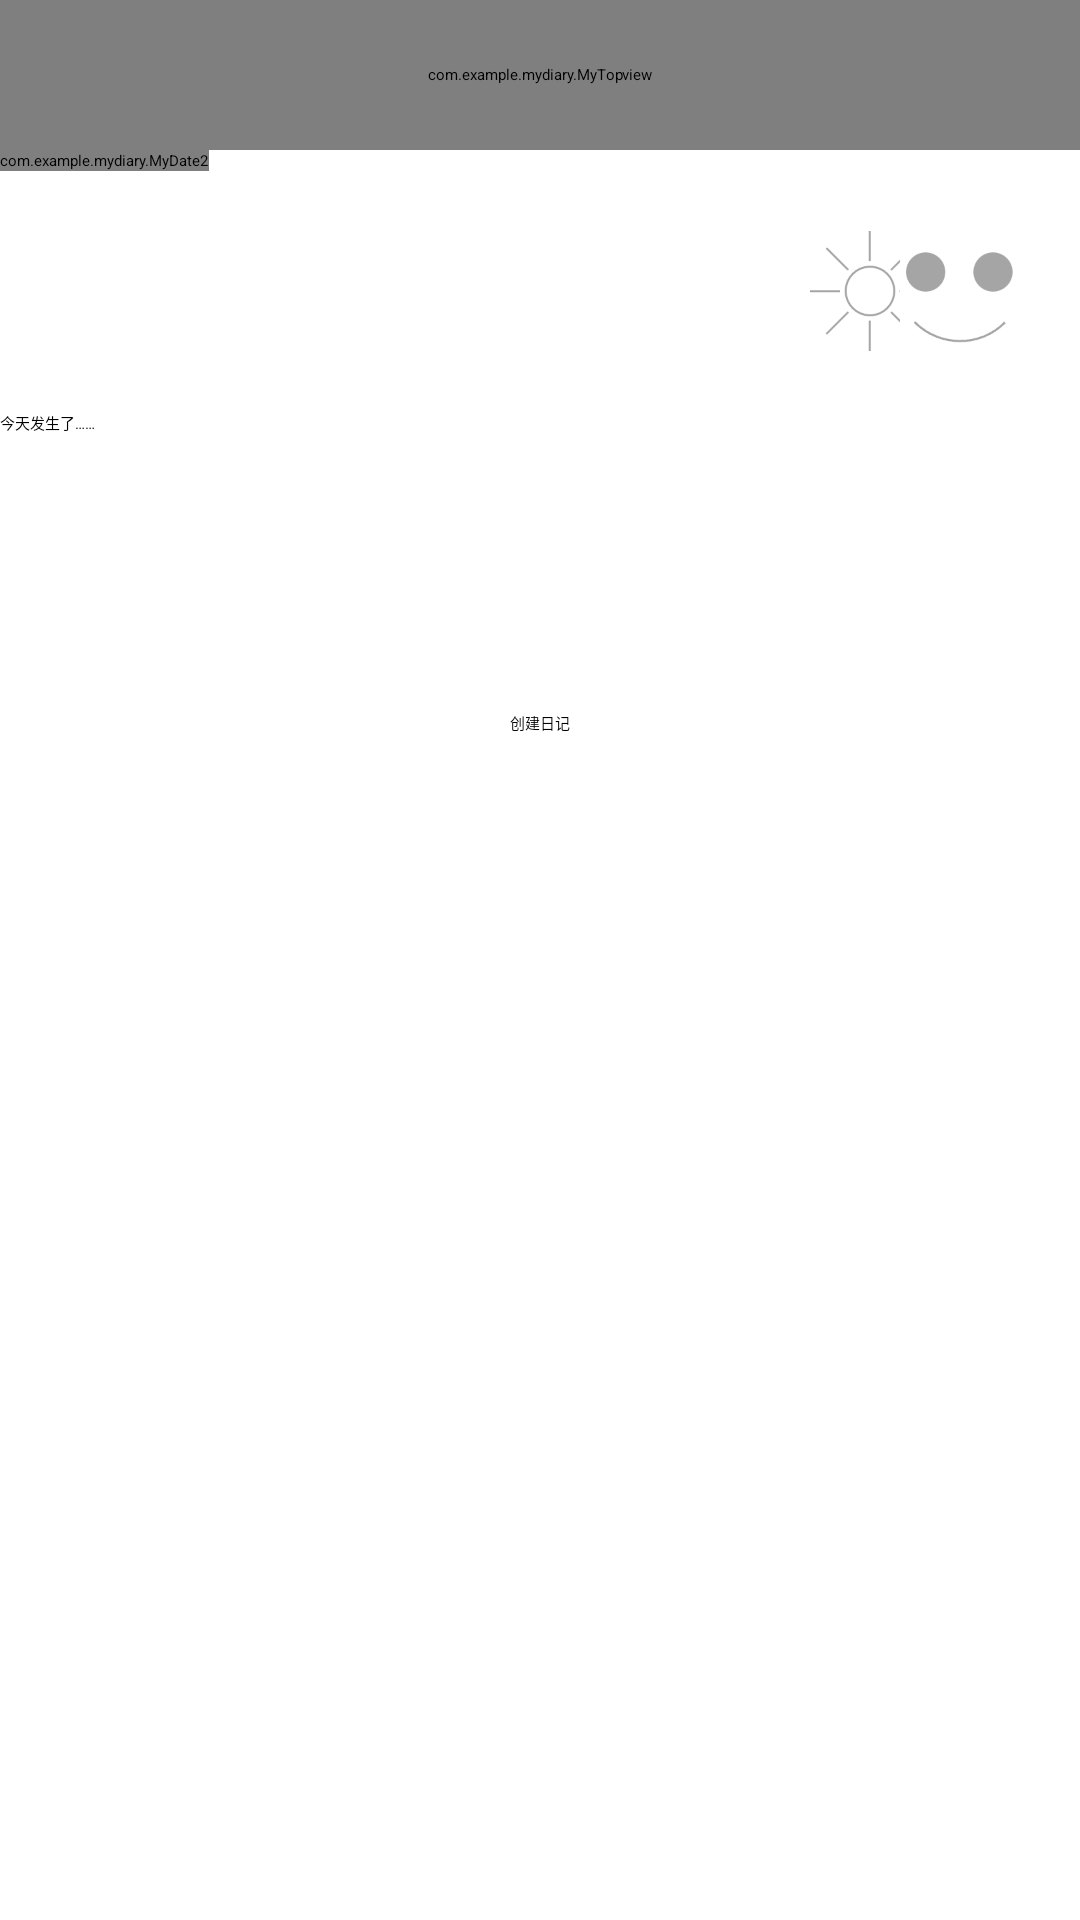

This screen was rendered from an Android layout file. Write that file and the resources it references.
<!-- AndroidManifest.xml: activity theme AnimActivityTheme -->
<!-- res/layout/activity_writediary.xml -->
<?xml version="1.0" encoding="utf-8"?>

<LinearLayout xmlns:android="http://schemas.android.com/apk/res/android"
    android:orientation="vertical"
    android:layout_width="match_parent"
    android:layout_height="match_parent"
    android:background="@color/white">

    <com.example.mydiary.MyTopview
        android:layout_width="match_parent"
        android:layout_height="50dp"
        android:id="@+id/wd_mytopview">
        </com.example.mydiary.MyTopview>

    <com.example.mydiary.MyDate2
        android:layout_width="wrap_content"
        android:layout_height="wrap_content"
        android:id="@+id/wd_mydate2">
        </com.example.mydiary.MyDate2>

    <RelativeLayout
        android:layout_width="match_parent"
        android:layout_height="wrap_content"
        android:layout_marginTop="10dp">

        <EditText
            android:layout_width="250dp"
            android:layout_height="wrap_content"
            android:textAppearance="?android:attr/textAppearanceMedium"
            android:id="@+id/tv_wd_title"
            android:textColor="@color/gray"
            android:hint="title"
            android:layout_marginTop="20dp"
            android:layout_marginLeft="20dp"/>

        <ImageView
            android:id="@+id/image_wd_weather"
            android:layout_width="40dp"
            android:layout_height="40dp"
            android:src="@drawable/sunny"
            android:layout_centerVertical="true"
            android:layout_toEndOf="@+id/tv_wd_title" />

        <ImageView
            android:id="@+id/image_wd_feeling"
            android:layout_width="40dp"
            android:layout_height="40dp"
            android:src="@drawable/happy"
            android:layout_centerVertical="true"
            android:layout_alignParentEnd="true"
            android:layout_marginTop="20dp"
            android:layout_marginRight="20dp"/>


    </RelativeLayout>

    <EditText
        android:layout_width="match_parent"
        android:layout_height="100dp"
        android:hint="今天发生了……"
        android:id="@+id/et_wd_content"
        android:layout_gravity="center_horizontal"
        android:layout_marginTop="10dp"
        android:gravity="top"
        />

    

    <Button
        android:layout_width="wrap_content"
        android:layout_height="wrap_content"
        android:text="创建日记"
        android:id="@+id/btn_wd_addiary"
        android:layout_gravity="bottom|center_horizontal" />

    



</LinearLayout>
<!-- resources referenced by this layout -->
<resources>
  <!-- drawable happy: png bitmap (drawable, 1880 bytes) -->
  <!-- drawable sunny: png bitmap (drawable, 2726 bytes) -->
  <style name="AnimActivityTheme">
          <item name="android:windowAnimationStyle">@style/FeelyouWindowAnimTheme</item>
      </style>
  <style name="FeelyouWindowAnimTheme" parent="@android:style/Animation.Activity">
          <item name="android:activityOpenEnterAnimation">@anim/in_from_left</item>
          <item name="android:activityOpenExitAnimation">@anim/out_from_right</item>
          <item name="android:activityCloseEnterAnimation">@anim/in_from_right</item>
          <item name="android:activityCloseExitAnimation">@anim/out_from_left</item>
      </style>
  <!-- not gathered from this repository: default colours our renderer supplied (Android Studio template values) -->
  <color name="white">#FFFFFFFF</color>
</resources>
